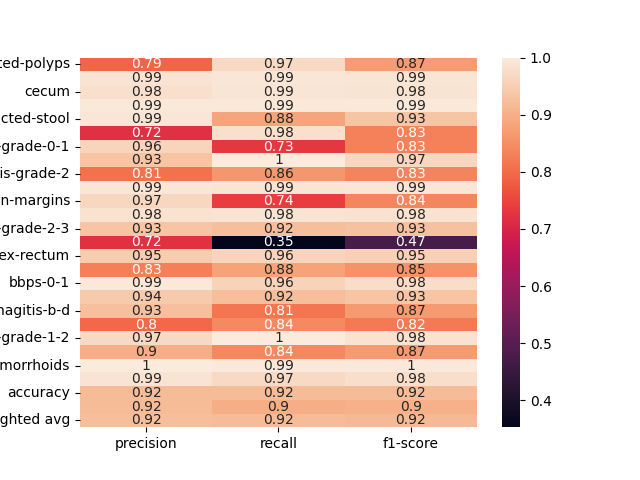

Source data for this figure (header and first rows):
, precision, recall, f1-score
dyed-lifted-polyps, 0.7881, 0.9691, 0.8693
instrument, 0.9868, 0.99, 0.9884
cecum, 0.9819, 0.9879, 0.9849
polyp, 0.993, 0.994, 0.9935
impacted-stool, 0.9912, 0.8819, 0.9333
z-line, 0.7204, 0.9799, 0.8303
ulcerative-colitis-grade-0-1, 0.9606, 0.7305, 0.8299
bbps-2-3, 0.9341, 1.0, 0.9659
ulcerative-colitis-grade-2, 0.8077, 0.863, 0.8344
retroflex-stomach, 0.9917, 0.989, 0.9904
dyed-resection-margins, 0.9663, 0.7372, 0.8363
pylorus, 0.9828, 0.9849, 0.9838
ulcerative-colitis-grade-2-3, 0.9322, 0.9218, 0.927
esophagitis-a, 0.72, 0.3529, 0.4737
retroflex-rectum, 0.9459, 0.9615, 0.9537
barretts-short-segment, 0.8274, 0.8811, 0.8534
bbps-0-1, 0.9938, 0.9581, 0.9756
ulcerative-colitis-grade-3, 0.942, 0.922, 0.9319
esophagitis-b-d, 0.9263, 0.8134, 0.8662
ulcerative-colitis-grade-1, 0.7967, 0.8415, 0.8185
ulcerative-colitis-grade-1-2, 0.9686, 1.0, 0.984
barretts, 0.8971, 0.8396, 0.8674
hemorrhoids, 1.0, 0.9932, 0.9966
ileum, 0.987, 0.9682, 0.9775
accuracy, 0.9183, 0.9183, 0.9183
macro avg, 0.9184, 0.8984, 0.9028
weighted avg, 0.9234, 0.9183, 0.9158
